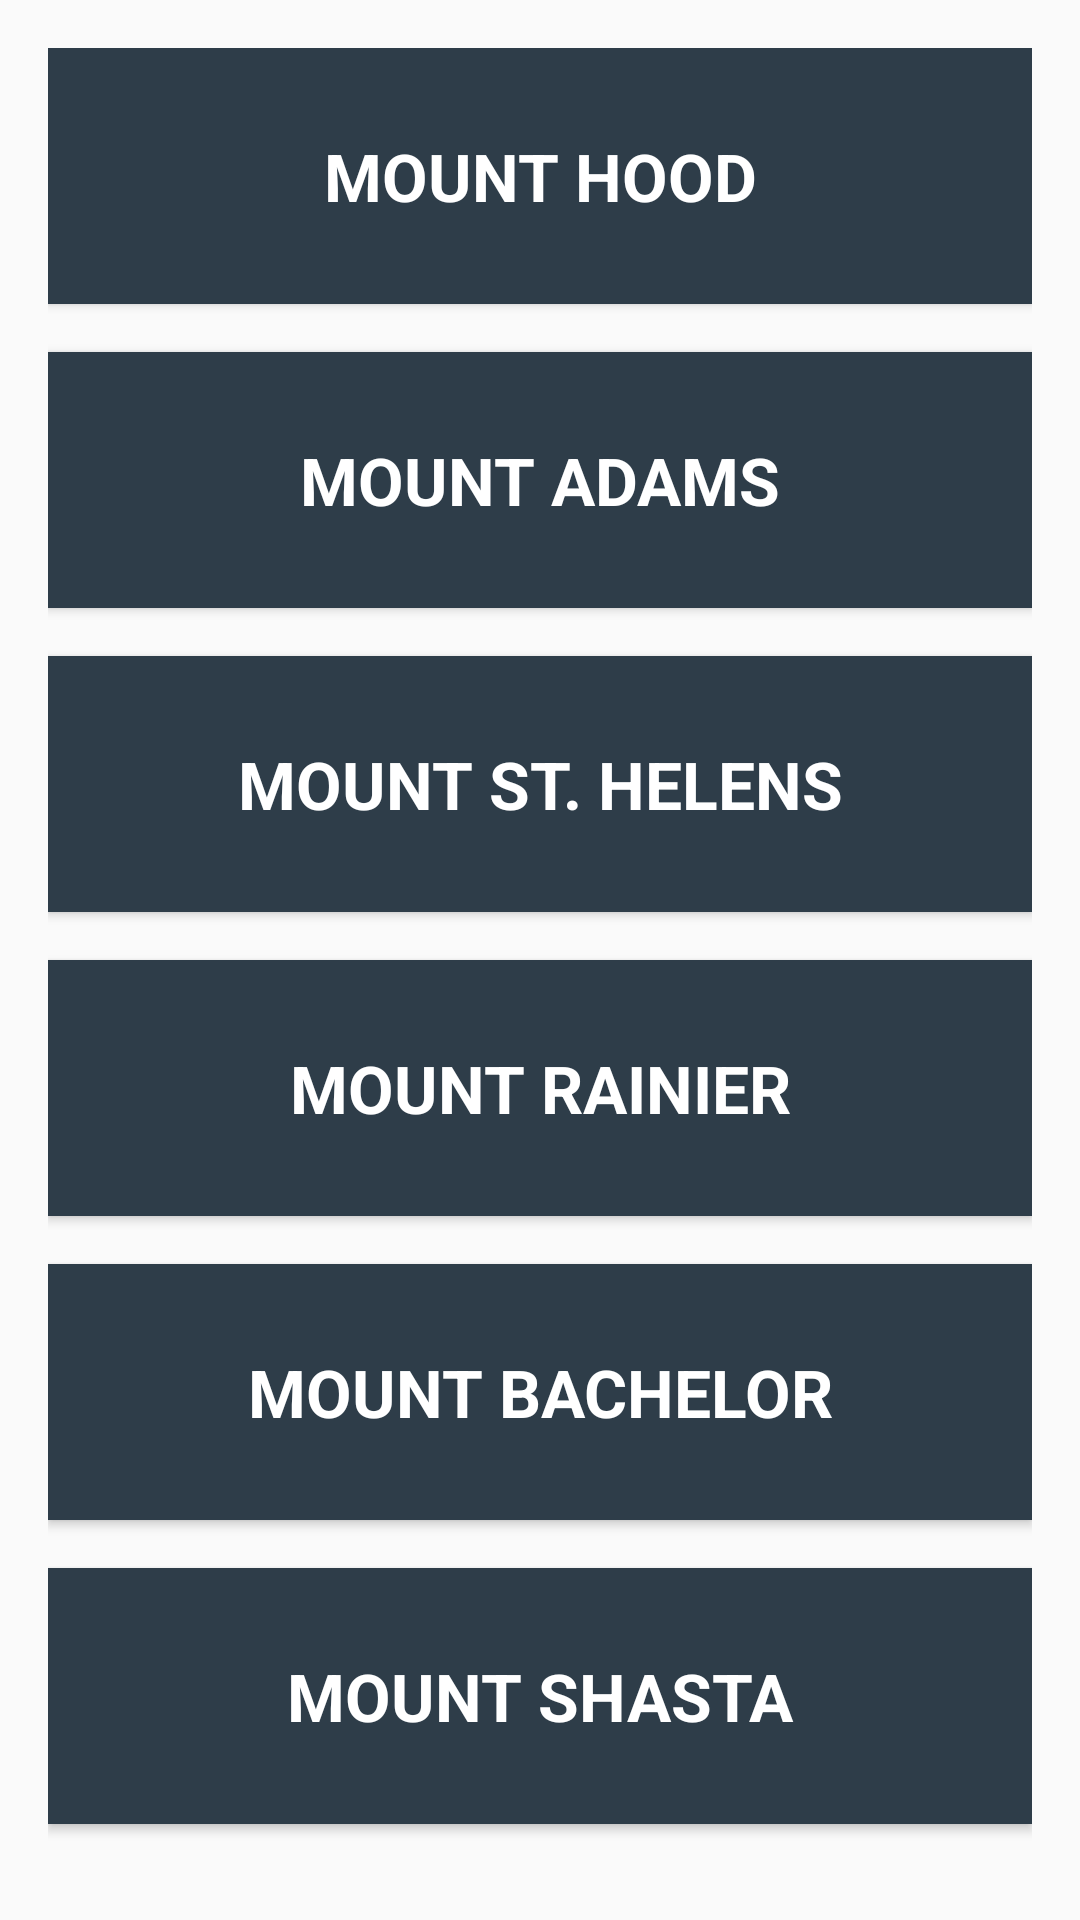

This screen was rendered from an Android layout file. Write that file and the resources it references.
<!-- AndroidManifest.xml: application theme AppTheme -->
<!-- res/layout/activity_main.xml -->
<?xml version="1.0" encoding="utf-8"?>

<LinearLayout xmlns:android="http://schemas.android.com/apk/res/android"
    xmlns:tools="http://schemas.android.com/tools"
    android:id="@+id/activity_main"
    android:layout_width="match_parent"
    android:layout_height="match_parent"
    android:paddingBottom="@dimen/activity_vertical_margin"
    android:paddingLeft="@dimen/activity_horizontal_margin"
    android:paddingRight="@dimen/activity_horizontal_margin"
    android:paddingTop="@dimen/activity_vertical_margin"
    tools:context="com.example.knowthesnow.MainActivity">

    <ScrollView
        android:layout_width="match_parent"
        android:layout_height="wrap_content">

        <LinearLayout
            android:layout_width="match_parent"
            android:layout_height="wrap_content"
            android:orientation="vertical">

            <Button
                android:id="@+id/hood_button"
                android:layout_width="match_parent"
                android:layout_height="wrap_content"
                style="@style/MountainButtons"
                android:text="@string/mt_hood"
                android:onClick="mountHoodToast"/>

            <Button
                android:id="@+id/adams_button"
                android:layout_width="match_parent"
                android:layout_height="wrap_content"
                style="@style/MountainButtons"
                android:text="@string/mt_adams"
                android:onClick="mountAdamsToast"/>

            <Button
                android:id="@+id/helens_button"
                android:layout_width="match_parent"
                android:layout_height="wrap_content"
                style="@style/MountainButtons"
                android:text="@string/mt_st_helens"
                android:onClick="mountHelensToast"/>

            <Button
                android:id="@+id/rainier_button"
                android:layout_width="match_parent"
                android:layout_height="wrap_content"
                style="@style/MountainButtons"
                android:text="@string/mt_rainier"
                android:onClick="mountRainierToast"/>

            <Button
                android:id="@+id/bachelor_button"
                android:layout_width="match_parent"
                android:layout_height="wrap_content"
                style="@style/MountainButtons"
                android:text="@string/mt_bachelor"
                android:onClick="mountBachelorToast"/>

            <Button
                android:id="@+id/shasta_button"
                android:layout_width="match_parent"
                android:layout_height="wrap_content"
                style="@style/MountainButtons"
                android:text="@string/mt_shasta"
                android:onClick="mountShastaToast"/>

        </LinearLayout>

    </ScrollView>

</LinearLayout>
<!-- resources referenced by this layout -->
<resources>
  <dimen name="activity_horizontal_margin">16dp</dimen>
  <dimen name="activity_vertical_margin">16dp</dimen>
  <string name="mt_adams">Mount Adams</string>
  <string name="mt_bachelor">Mount Bachelor</string>
  <string name="mt_hood">Mount Hood</string>
  <string name="mt_rainier">Mount Rainier</string>
  <string name="mt_shasta">Mount Shasta</string>
  <string name="mt_st_helens">Mount St. Helens</string>
  <style name="MountainButtons">
          <item name="android:textAllCaps">true</item>
          <item name="android:textAppearance">@style/TextAppearance.AppCompat.Large</item>
          <item name="android:background">#2E3D49</item>
          <item name="android:textColor">@android:color/white</item>
          <item name="android:textStyle">bold</item>
          <item name="android:layout_gravity">center</item>
          <item name="android:layout_marginBottom">16dp</item>
          <item name="android:padding">28dp</item>
      </style>
  <style name="AppTheme" parent="Theme.AppCompat.Light.DarkActionBar">
          
          <item name="colorPrimary">#00BCD4</item>
          <item name="colorPrimaryDark">#2E3D49</item>
          <item name="colorAccent">@color/colorAccent</item>
          <item name="actionBarStyle">@style/KnowTheSnowAppBarStyle</item>
          <item name="android:windowContentOverlay">@null</item>
      </style>
  <color name="colorAccent">#FF4081</color>
  <style name="KnowTheSnowAppBarStyle" parent="style/Widget.AppCompat.Light.ActionBar.Solid.Inverse">
          
          <item name="elevation">0dp</item>
      </style>
</resources>
